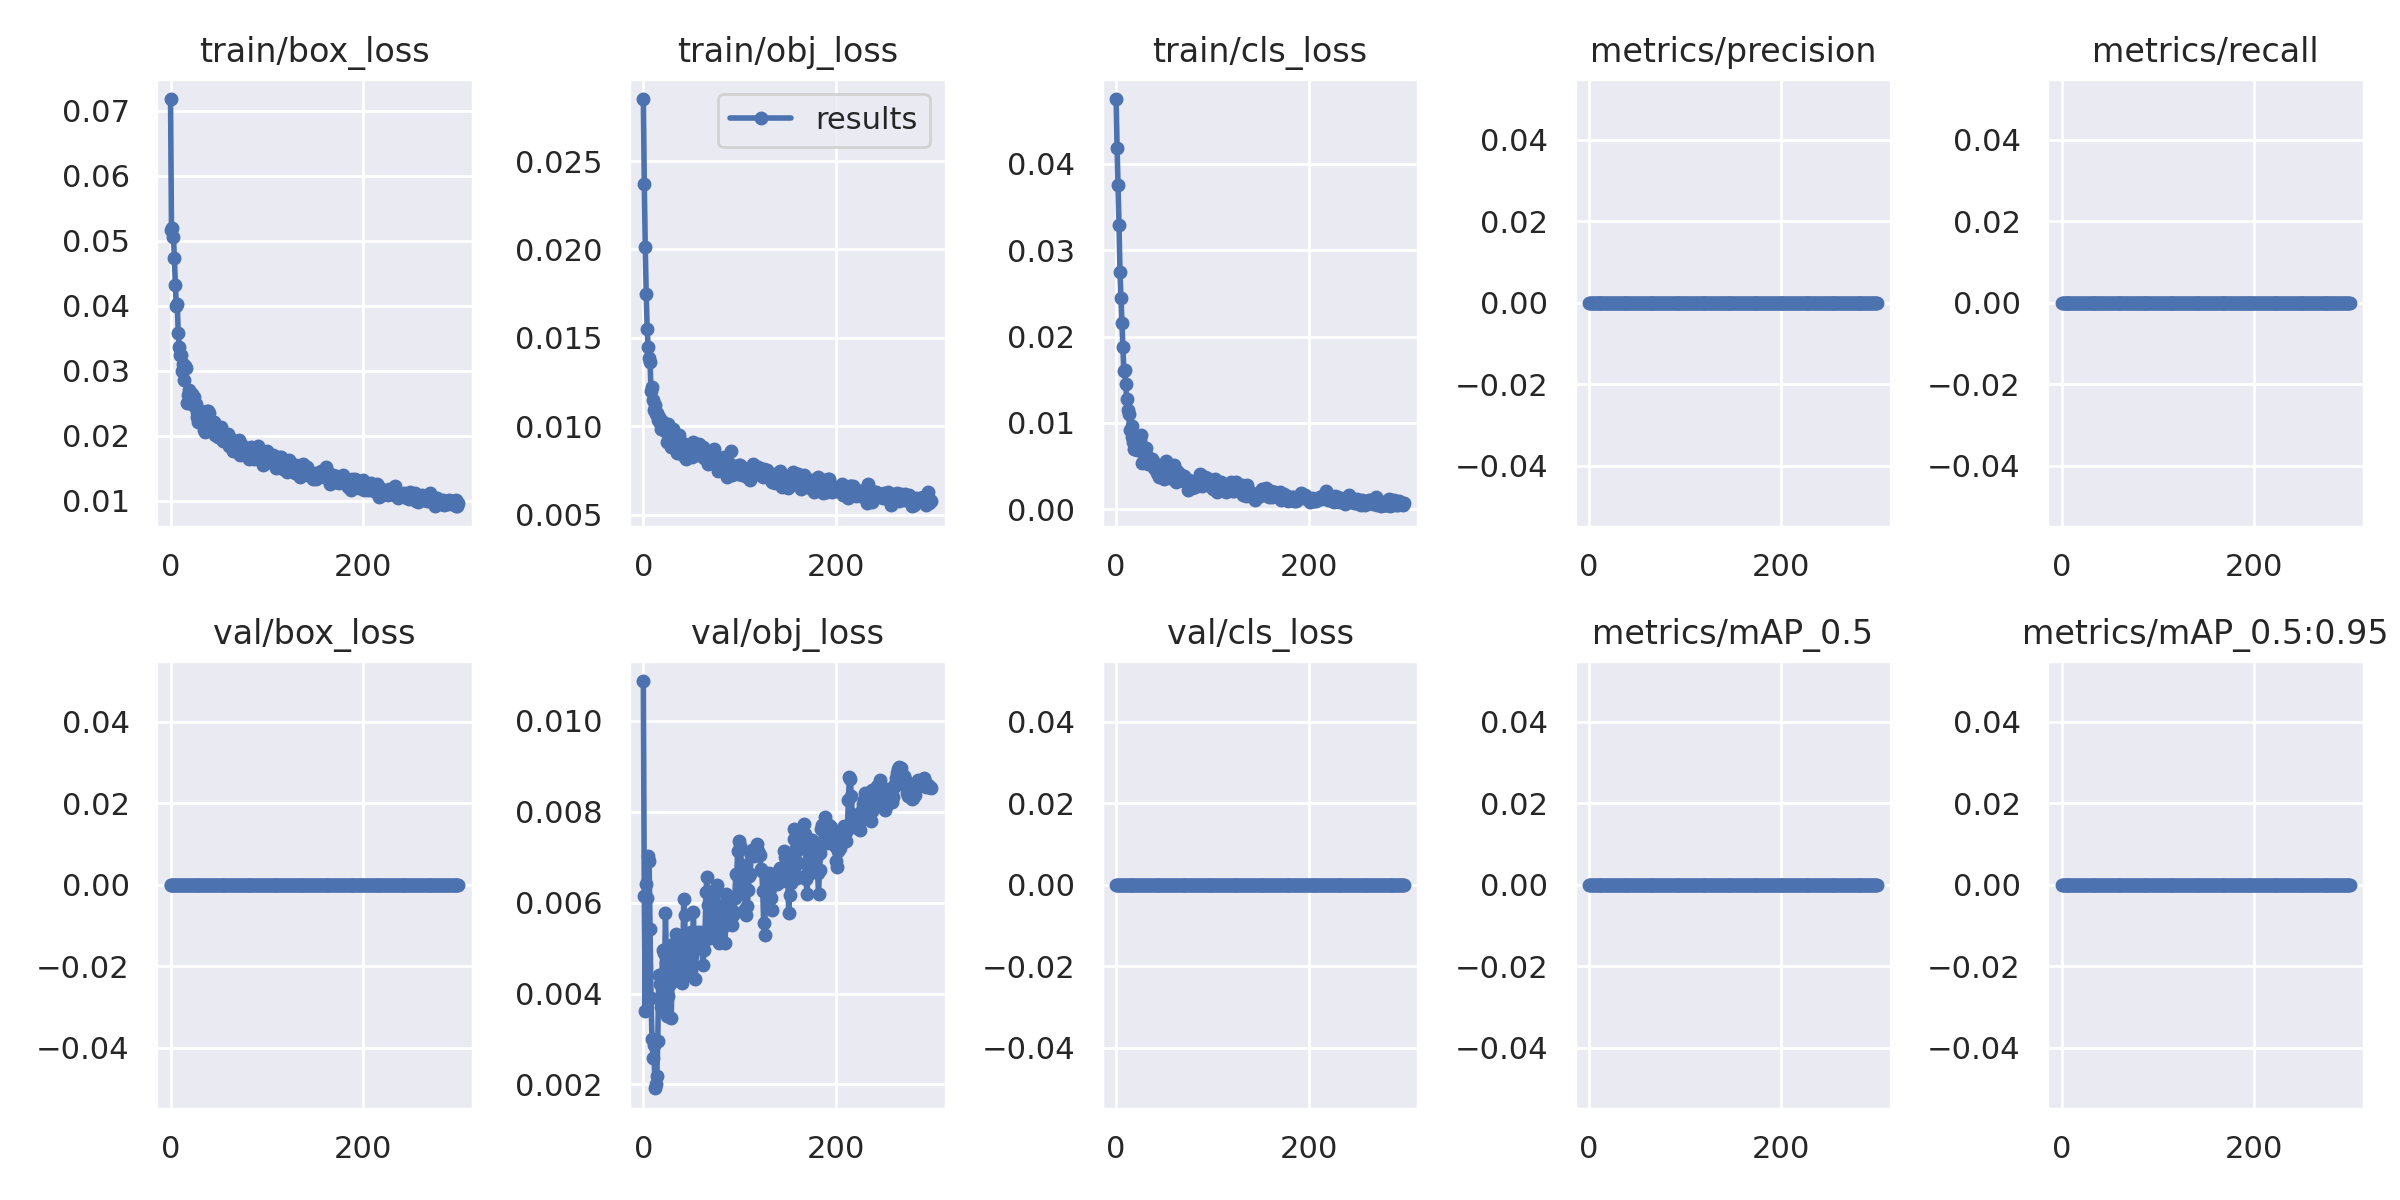

Source data for this figure (header and first rows):
epoch, train/box_loss, train/obj_loss, train/cls_loss, metrics/precision, metrics/recall, metrics/mAP_0.5, metrics/mAP_0.5:0.95, val/box_loss, val/obj_loss, val/cls_loss, x/lr0, x/lr1, x/lr2
0, 0.07179, 0.02851, 0.04751, 0, 0, 0, 0, 0, 0.01088, 0, 0.07019, 0.003312, 0.003312
1, 0.05165, 0.02368, 0.04183, 0, 0, 0, 0, 0, 0.006143, 0, 0.04017, 0.006624, 0.006624
2, 0.05198, 0.02012, 0.03753, 0, 0, 0, 0, 0, 0.003612, 0, 0.01012, 0.009913, 0.009913
3, 0.05055, 0.01745, 0.03287, 0, 0, 0, 0, 0, 0.006404, 0, 0.009901, 0.009901, 0.009901
4, 0.0474, 0.0155, 0.02745, 0, 0, 0, 0, 0, 0.006101, 0, 0.009901, 0.009901, 0.009901
5, 0.04324, 0.01449, 0.02453, 0, 0, 0, 0, 0, 0.007032, 0, 0.009868, 0.009868, 0.009868
6, 0.03999, 0.01383, 0.0216, 0, 0, 0, 0, 0, 0.006911, 0, 0.009835, 0.009835, 0.009835
7, 0.04022, 0.01362, 0.01883, 0, 0, 0, 0, 0, 0.005412, 0, 0.009802, 0.009802, 0.009802
8, 0.03579, 0.012, 0.01601, 0, 0, 0, 0, 0, 0.003908, 0, 0.009769, 0.009769, 0.009769
9, 0.03366, 0.01221, 0.01614, 0, 0, 0, 0, 0, 0.003004, 0, 0.009736, 0.009736, 0.009736
10, 0.03236, 0.01147, 0.01449, 0, 0, 0, 0, 0, 0.002573, 0, 0.009703, 0.009703, 0.009703
11, 0.03247, 0.01091, 0.01272, 0, 0, 0, 0, 0, 0.002859, 0, 0.00967, 0.00967, 0.00967
12, 0.02997, 0.01119, 0.01148, 0, 0, 0, 0, 0, 0.001917, 0, 0.009637, 0.009637, 0.009637
13, 0.03098, 0.01068, 0.01107, 0, 0, 0, 0, 0, 0.002016, 0, 0.009604, 0.009604, 0.009604
14, 0.0285, 0.01073, 0.009238, 0, 0, 0, 0, 0, 0.00218, 0, 0.009571, 0.009571, 0.009571
15, 0.03071, 0.01034, 0.009231, 0, 0, 0, 0, 0, 0.002953, 0, 0.009538, 0.009538, 0.009538
16, 0.03047, 0.01054, 0.009656, 0, 0, 0, 0, 0, 0.004405, 0, 0.009505, 0.009505, 0.009505
17, 0.02498, 0.01015, 0.008352, 0, 0, 0, 0, 0, 0.004218, 0, 0.009472, 0.009472, 0.009472
18, 0.02623, 0.009837, 0.007734, 0, 0, 0, 0, 0, 0.003695, 0, 0.009439, 0.009439, 0.009439
19, 0.02697, 0.0103, 0.007003, 0, 0, 0, 0, 0, 0.003915, 0, 0.009406, 0.009406, 0.009406
20, 0.02659, 0.00991, 0.008438, 0, 0, 0, 0, 0, 0.00497, 0, 0.009373, 0.009373, 0.009373
21, 0.02602, 0.01005, 0.007249, 0, 0, 0, 0, 0, 0.004895, 0, 0.00934, 0.00934, 0.00934
22, 0.02647, 0.009738, 0.006897, 0, 0, 0, 0, 0, 0.004508, 0, 0.009307, 0.009307, 0.009307
23, 0.02475, 0.01007, 0.007735, 0, 0, 0, 0, 0, 0.005778, 0, 0.009274, 0.009274, 0.009274
24, 0.02595, 0.0097, 0.007445, 0, 0, 0, 0, 0, 0.004664, 0, 0.009241, 0.009241, 0.009241
25, 0.0247, 0.009106, 0.008056, 0, 0, 0, 0, 0, 0.003505, 0, 0.009208, 0.009208, 0.009208
26, 0.02479, 0.01011, 0.008611, 0, 0, 0, 0, 0, 0.003948, 0, 0.009175, 0.009175, 0.009175
27, 0.0228, 0.009219, 0.005371, 0, 0, 0, 0, 0, 0.005037, 0, 0.009142, 0.009142, 0.009142
28, 0.02362, 0.009579, 0.006761, 0, 0, 0, 0, 0, 0.004203, 0, 0.009109, 0.009109, 0.009109
29, 0.02211, 0.008807, 0.005662, 0, 0, 0, 0, 0, 0.003455, 0, 0.009076, 0.009076, 0.009076
30, 0.02265, 0.009361, 0.005868, 0, 0, 0, 0, 0, 0.004576, 0, 0.009043, 0.009043, 0.009043
31, 0.02251, 0.009862, 0.007143, 0, 0, 0, 0, 0, 0.0051, 0, 0.00901, 0.00901, 0.00901
32, 0.0238, 0.009319, 0.006151, 0, 0, 0, 0, 0, 0.005036, 0, 0.008977, 0.008977, 0.008977
33, 0.0233, 0.008995, 0.005287, 0, 0, 0, 0, 0, 0.004389, 0, 0.008944, 0.008944, 0.008944
34, 0.02339, 0.009396, 0.005872, 0, 0, 0, 0, 0, 0.005314, 0, 0.008911, 0.008911, 0.008911
35, 0.02087, 0.00848, 0.005369, 0, 0, 0, 0, 0, 0.005184, 0, 0.008878, 0.008878, 0.008878
36, 0.02062, 0.008639, 0.005798, 0, 0, 0, 0, 0, 0.004733, 0, 0.008845, 0.008845, 0.008845
37, 0.02288, 0.009505, 0.0058, 0, 0, 0, 0, 0, 0.005242, 0, 0.008812, 0.008812, 0.008812
38, 0.02384, 0.009172, 0.005647, 0, 0, 0, 0, 0, 0.004303, 0, 0.008779, 0.008779, 0.008779
39, 0.0238, 0.00867, 0.004735, 0, 0, 0, 0, 0, 0.004796, 0, 0.008746, 0.008746, 0.008746
40, 0.02347, 0.00887, 0.004909, 0, 0, 0, 0, 0, 0.004224, 0, 0.008713, 0.008713, 0.008713
41, 0.02229, 0.008371, 0.004986, 0, 0, 0, 0, 0, 0.004776, 0, 0.00868, 0.00868, 0.00868
42, 0.02141, 0.00833, 0.00423, 0, 0, 0, 0, 0, 0.006093, 0, 0.008647, 0.008647, 0.008647
43, 0.02093, 0.009, 0.004524, 0, 0, 0, 0, 0, 0.005733, 0, 0.008614, 0.008614, 0.008614
44, 0.02096, 0.008119, 0.004661, 0, 0, 0, 0, 0, 0.0044, 0, 0.008581, 0.008581, 0.008581
45, 0.02209, 0.00879, 0.003782, 0, 0, 0, 0, 0, 0.004433, 0, 0.008548, 0.008548, 0.008548
46, 0.02007, 0.008342, 0.004084, 0, 0, 0, 0, 0, 0.004963, 0, 0.008515, 0.008515, 0.008515
47, 0.02069, 0.008562, 0.003849, 0, 0, 0, 0, 0, 0.004786, 0, 0.008482, 0.008482, 0.008482
48, 0.02081, 0.008549, 0.003967, 0, 0, 0, 0, 0, 0.004918, 0, 0.008449, 0.008449, 0.008449
49, 0.01983, 0.008302, 0.003706, 0, 0, 0, 0, 0, 0.005358, 0, 0.008416, 0.008416, 0.008416
50, 0.0208, 0.008556, 0.00347, 0, 0, 0, 0, 0, 0.004428, 0, 0.008383, 0.008383, 0.008383
51, 0.02001, 0.008259, 0.004037, 0, 0, 0, 0, 0, 0.004825, 0, 0.00835, 0.00835, 0.00835
52, 0.02135, 0.009092, 0.00562, 0, 0, 0, 0, 0, 0.0058, 0, 0.008317, 0.008317, 0.008317
53, 0.01973, 0.008397, 0.004251, 0, 0, 0, 0, 0, 0.004953, 0, 0.008284, 0.008284, 0.008284
54, 0.01911, 0.008403, 0.004681, 0, 0, 0, 0, 0, 0.004323, 0, 0.008251, 0.008251, 0.008251
55, 0.01924, 0.008782, 0.004465, 0, 0, 0, 0, 0, 0.005076, 0, 0.008218, 0.008218, 0.008218
56, 0.01931, 0.008346, 0.003574, 0, 0, 0, 0, 0, 0.005211, 0, 0.008185, 0.008185, 0.008185
57, 0.01982, 0.008497, 0.004014, 0, 0, 0, 0, 0, 0.005351, 0, 0.008152, 0.008152, 0.008152
58, 0.01962, 0.00902, 0.00396, 0, 0, 0, 0, 0, 0.005214, 0, 0.008119, 0.008119, 0.008119
59, 0.01945, 0.008348, 0.004133, 0, 0, 0, 0, 0, 0.005208, 0, 0.008086, 0.008086, 0.008086
... 240 more rows
